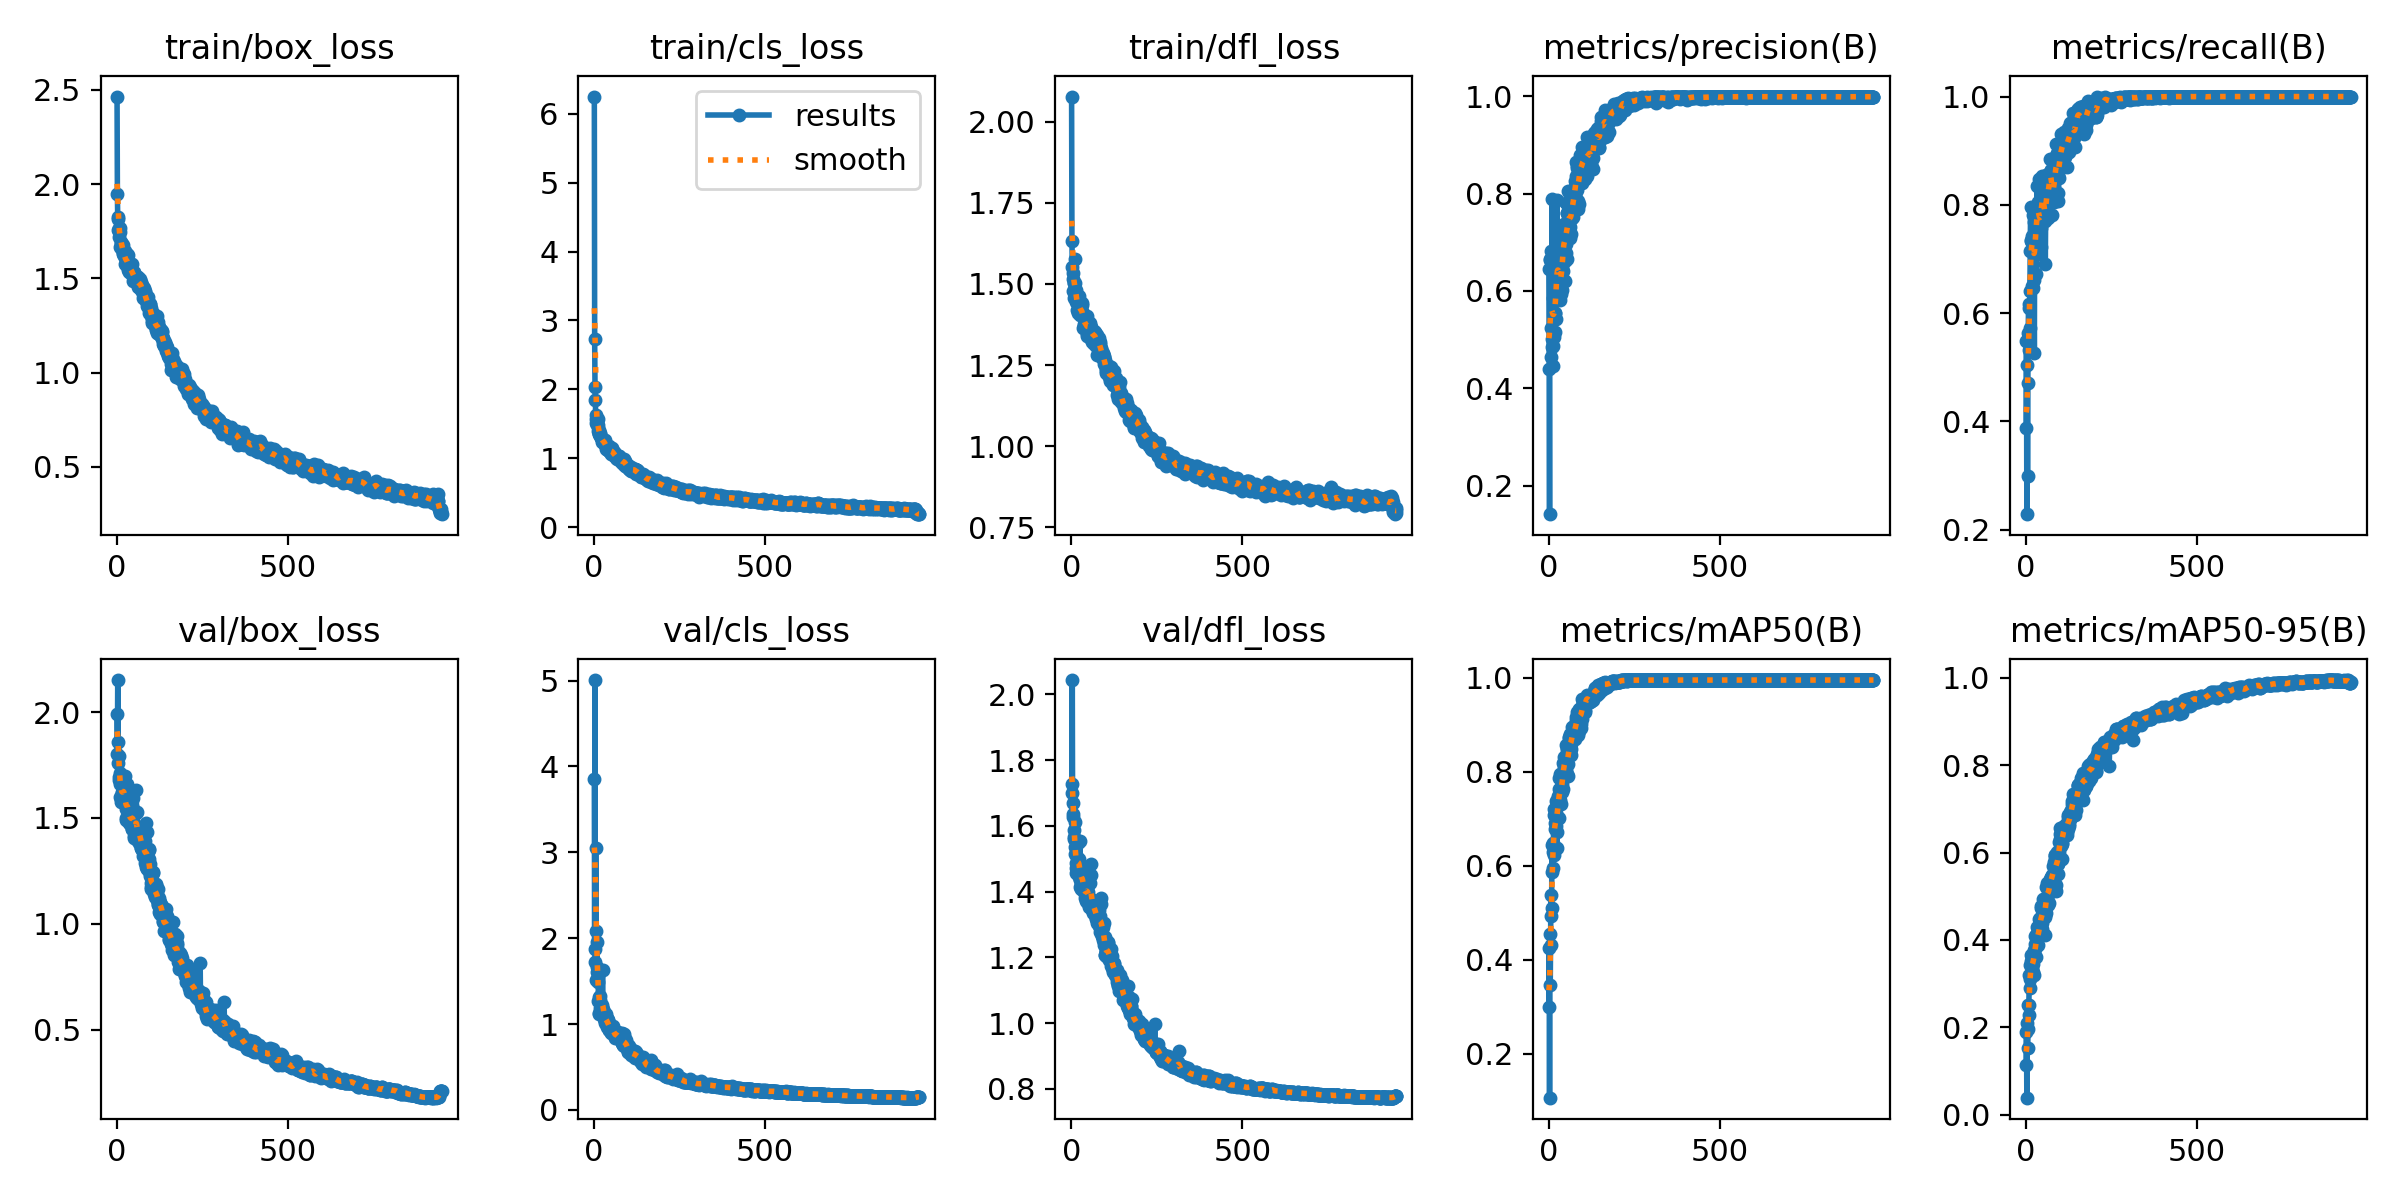

The data file committed next to this chart (first rows):
epoch, time, train/box_loss, train/cls_loss, train/dfl_loss, metrics/precision(B), metrics/recall(B), metrics/mAP50(B), metrics/mAP50-95(B), val/box_loss, val/cls_loss, val/dfl_loss, lr/pg0, lr/pg1, lr/pg2
1, 15.67, 2.464, 6.25, 2.077, 0.6442, 0.3874, 0.2996, 0.1132, 1.99, 3.85, 1.727, 0.0002444, 0.0002444, 0.0002444
2, 27.01, 1.944, 2.724, 1.633, 0.439, 0.5488, 0.4252, 0.1884, 1.801, 1.877, 1.701, 0.0004994, 0.0004994, 0.0004994
3, 38.18, 1.814, 2.042, 1.552, 0.1415, 0.2288, 0.1067, 0.03892, 2.152, 5.007, 2.043, 0.0007539, 0.0007539, 0.0007539
4, 49.47, 1.827, 1.846, 1.533, 0.6662, 0.5041, 0.4548, 0.2107, 1.762, 1.727, 1.627, 0.001008, 0.001008, 0.001008
5, 60.73, 1.758, 1.63, 1.515, 0.6642, 0.3, 0.3455, 0.1532, 1.861, 3.05, 1.669, 0.001106, 0.001106, 0.001106
6, 71.97, 1.717, 1.575, 1.477, 0.6813, 0.4708, 0.4304, 0.1967, 1.792, 2.085, 1.635, 0.001105, 0.001105, 0.001105
7, 83.02, 1.752, 1.511, 1.503, 0.5239, 0.5632, 0.5386, 0.2501, 1.696, 1.514, 1.588, 0.001104, 0.001104, 0.001104
8, 94.22, 1.767, 1.558, 1.502, 0.4633, 0.6168, 0.4922, 0.2275, 1.681, 1.95, 1.564, 0.001103, 0.001103, 0.001103
9, 105.3, 1.668, 1.476, 1.458, 0.5019, 0.6101, 0.5094, 0.251, 1.66, 1.667, 1.56, 0.001102, 0.001102, 0.001102
10, 116.6, 1.743, 1.516, 1.504, 0.7886, 0.5316, 0.6437, 0.3199, 1.6, 1.6, 1.535, 0.001101, 0.001101, 0.001101
11, 127.7, 1.765, 1.576, 1.577, 0.4849, 0.5731, 0.5864, 0.2901, 1.711, 1.491, 1.612, 0.001099, 0.001099, 0.001099
12, 138.9, 1.661, 1.476, 1.468, 0.4864, 0.6416, 0.5949, 0.311, 1.694, 1.575, 1.514, 0.001098, 0.001098, 0.001098
13, 150, 1.686, 1.398, 1.453, 0.5846, 0.715, 0.648, 0.3429, 1.59, 1.266, 1.472, 0.001097, 0.001097, 0.001097
14, 161.2, 1.692, 1.407, 1.48, 0.4466, 0.7962, 0.6291, 0.3198, 1.575, 1.318, 1.457, 0.001096, 0.001096, 0.001096
15, 172.5, 1.654, 1.353, 1.445, 0.6087, 0.7355, 0.7076, 0.3646, 1.622, 1.12, 1.487, 0.001095, 0.001095, 0.001095
16, 183.8, 1.682, 1.357, 1.446, 0.6357, 0.7332, 0.7207, 0.3513, 1.616, 1.134, 1.472, 0.001094, 0.001094, 0.001094
17, 194.9, 1.674, 1.362, 1.458, 0.506, 0.651, 0.6219, 0.3249, 1.602, 1.281, 1.463, 0.001092, 0.001092, 0.001092
18, 206, 1.628, 1.346, 1.419, 0.5541, 0.7421, 0.7088, 0.3357, 1.648, 1.327, 1.505, 0.001091, 0.001091, 0.001091
19, 217.3, 1.636, 1.325, 1.417, 0.5156, 0.7305, 0.6786, 0.3562, 1.588, 1.186, 1.455, 0.00109, 0.00109, 0.00109
20, 228.4, 1.639, 1.294, 1.409, 0.554, 0.7896, 0.6904, 0.3266, 1.692, 1.133, 1.547, 0.001089, 0.001089, 0.001089
21, 239.5, 1.645, 1.314, 1.462, 0.542, 0.7814, 0.7123, 0.354, 1.645, 1.152, 1.492, 0.001088, 0.001088, 0.001088
22, 250.7, 1.617, 1.278, 1.442, 0.6765, 0.6465, 0.6855, 0.3438, 1.622, 1.186, 1.485, 0.001087, 0.001087, 0.001087
23, 262, 1.645, 1.229, 1.464, 0.5849, 0.7691, 0.7385, 0.377, 1.6, 1.137, 1.498, 0.001086, 0.001086, 0.001086
24, 273.3, 1.576, 1.284, 1.421, 0.613, 0.6613, 0.6724, 0.3585, 1.576, 1.224, 1.445, 0.001084, 0.001084, 0.001084
25, 284.5, 1.62, 1.246, 1.413, 0.7871, 0.5264, 0.6382, 0.3194, 1.696, 1.626, 1.553, 0.001083, 0.001083, 0.001083
26, 295.7, 1.585, 1.232, 1.403, 0.6164, 0.7809, 0.7407, 0.3914, 1.49, 1.156, 1.413, 0.001082, 0.001082, 0.001082
27, 307.2, 1.604, 1.27, 1.439, 0.6126, 0.7949, 0.7417, 0.3795, 1.541, 1.176, 1.434, 0.001081, 0.001081, 0.001081
28, 318.7, 1.579, 1.243, 1.404, 0.6274, 0.7285, 0.749, 0.4096, 1.502, 1.141, 1.406, 0.00108, 0.00108, 0.00108
29, 330.1, 1.603, 1.264, 1.429, 0.6544, 0.7411, 0.7343, 0.3865, 1.542, 1.118, 1.423, 0.001079, 0.001079, 0.001079
30, 341.5, 1.568, 1.227, 1.404, 0.6844, 0.7902, 0.7633, 0.4108, 1.553, 1.053, 1.456, 0.001077, 0.001077, 0.001077
31, 353.2, 1.631, 1.211, 1.435, 0.585, 0.6721, 0.7014, 0.3613, 1.66, 1.101, 1.472, 0.001076, 0.001076, 0.001076
32, 364.3, 1.626, 1.263, 1.441, 0.6981, 0.7965, 0.7857, 0.4155, 1.557, 1.011, 1.453, 0.001075, 0.001075, 0.001075
33, 375.7, 1.543, 1.193, 1.407, 0.5805, 0.8339, 0.7954, 0.4285, 1.526, 1.038, 1.441, 0.001074, 0.001074, 0.001074
34, 387.2, 1.577, 1.19, 1.411, 0.6209, 0.7836, 0.739, 0.3875, 1.581, 1.066, 1.451, 0.001073, 0.001073, 0.001073
35, 398.4, 1.536, 1.138, 1.363, 0.593, 0.8048, 0.7564, 0.4107, 1.478, 1.112, 1.409, 0.001072, 0.001072, 0.001072
36, 409.5, 1.588, 1.188, 1.402, 0.6234, 0.7873, 0.7575, 0.411, 1.506, 1.038, 1.405, 0.00107, 0.00107, 0.00107
37, 420.8, 1.568, 1.165, 1.37, 0.6477, 0.7876, 0.7323, 0.3874, 1.531, 1.071, 1.412, 0.001069, 0.001069, 0.001069
38, 432.1, 1.536, 1.165, 1.376, 0.6469, 0.8477, 0.7881, 0.4484, 1.474, 0.9689, 1.4, 0.001068, 0.001068, 0.001068
39, 443.4, 1.564, 1.164, 1.382, 0.6027, 0.7089, 0.7572, 0.4204, 1.481, 1.03, 1.379, 0.001067, 0.001067, 0.001067
40, 454.6, 1.541, 1.12, 1.387, 0.6238, 0.7892, 0.7739, 0.4161, 1.523, 1.042, 1.41, 0.001066, 0.001066, 0.001066
41, 465.8, 1.541, 1.138, 1.393, 0.7029, 0.7187, 0.7639, 0.4249, 1.498, 1, 1.409, 0.001065, 0.001065, 0.001065
42, 477, 1.539, 1.127, 1.36, 0.6411, 0.8476, 0.8184, 0.4496, 1.545, 1.042, 1.417, 0.001064, 0.001064, 0.001064
43, 488.4, 1.548, 1.11, 1.375, 0.7059, 0.7218, 0.7905, 0.4401, 1.477, 1.004, 1.382, 0.001062, 0.001062, 0.001062
44, 499.6, 1.535, 1.183, 1.381, 0.7316, 0.7964, 0.8318, 0.4737, 1.446, 0.9327, 1.371, 0.001061, 0.001061, 0.001061
45, 511.1, 1.578, 1.107, 1.401, 0.7271, 0.7569, 0.8207, 0.4768, 1.45, 0.9304, 1.368, 0.00106, 0.00106, 0.00106
46, 522.5, 1.523, 1.104, 1.345, 0.7365, 0.8, 0.8093, 0.4256, 1.559, 0.9629, 1.448, 0.001059, 0.001059, 0.001059
47, 534.1, 1.509, 1.116, 1.338, 0.661, 0.8015, 0.795, 0.4382, 1.51, 0.986, 1.41, 0.001058, 0.001058, 0.001058
48, 545.4, 1.486, 1.126, 1.367, 0.6202, 0.8542, 0.8294, 0.4486, 1.594, 0.9589, 1.442, 0.001057, 0.001057, 0.001057
49, 556.8, 1.513, 1.069, 1.383, 0.7275, 0.8049, 0.8293, 0.4646, 1.486, 0.9127, 1.398, 0.001055, 0.001055, 0.001055
50, 568.1, 1.534, 1.096, 1.372, 0.7814, 0.8398, 0.8572, 0.4933, 1.449, 0.8928, 1.381, 0.001054, 0.001054, 0.001054
51, 579.5, 1.504, 1.071, 1.381, 0.6778, 0.8206, 0.8044, 0.4609, 1.417, 0.9499, 1.36, 0.001053, 0.001053, 0.001053
52, 590.8, 1.526, 1.14, 1.367, 0.6968, 0.8136, 0.8146, 0.4734, 1.408, 0.9338, 1.352, 0.001052, 0.001052, 0.001052
53, 601.9, 1.506, 1.149, 1.37, 0.7599, 0.783, 0.8453, 0.4894, 1.449, 0.9063, 1.379, 0.001051, 0.001051, 0.001051
54, 613.3, 1.511, 1.113, 1.379, 0.7608, 0.8192, 0.85, 0.4902, 1.408, 0.8902, 1.355, 0.00105, 0.00105, 0.00105
55, 624.5, 1.51, 1.065, 1.374, 0.6658, 0.7704, 0.7945, 0.4572, 1.434, 0.9314, 1.357, 0.001048, 0.001048, 0.001048
56, 635.9, 1.487, 1.047, 1.333, 0.713, 0.7894, 0.8158, 0.4533, 1.522, 0.9557, 1.424, 0.001047, 0.001047, 0.001047
57, 647.1, 1.493, 1.057, 1.367, 0.7479, 0.6912, 0.7911, 0.4109, 1.63, 0.9805, 1.484, 0.001046, 0.001046, 0.001046
58, 658.7, 1.502, 1.057, 1.347, 0.8051, 0.7759, 0.844, 0.4612, 1.529, 0.9121, 1.449, 0.001045, 0.001045, 0.001045
59, 670.3, 1.508, 1.086, 1.363, 0.7319, 0.8264, 0.8418, 0.4873, 1.436, 0.8798, 1.379, 0.001044, 0.001044, 0.001044
60, 681.9, 1.479, 1.08, 1.354, 0.7663, 0.8555, 0.8717, 0.5203, 1.397, 0.8821, 1.351, 0.001043, 0.001043, 0.001043
... 890 more rows
